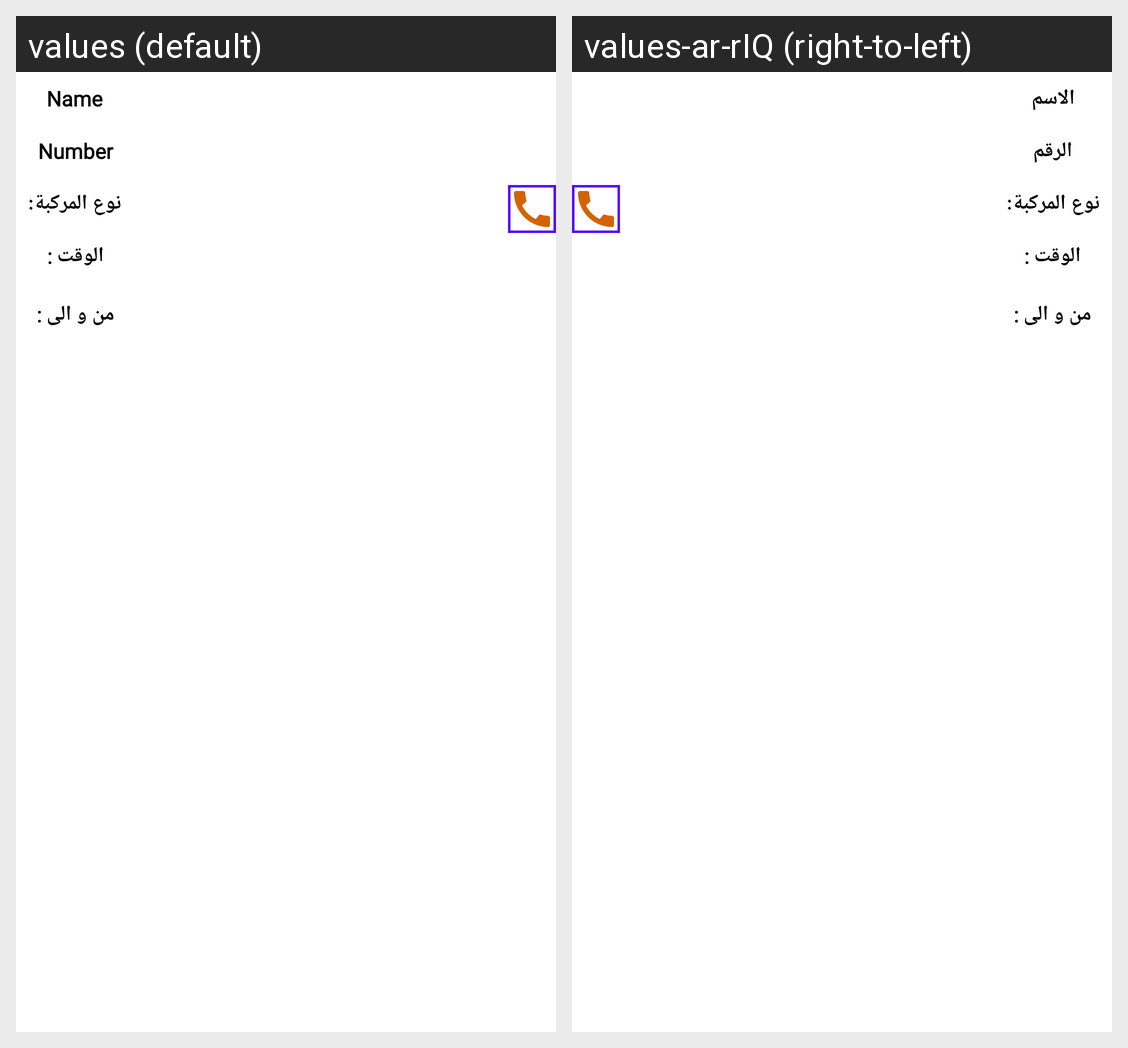

For this localized Android screen grid, give each drawn string resource with its value in every locale shown.
Android screen res/layout/cardview_transport.xml rendered under 2 locales, left to right: values (default), values-ar-rIQ (right-to-left). Device: Nexus 5 (rendered at 1080×1920; each locale shown at half size, 540×960, under a caption strip naming it); theme Theme.BloodTypes.
Strings drawn on this screen, with the default value and each locale's value (text and hints the layout hard-codes, and strings that could not be matched under every locale, appear in the picture but are not listed):

name
  values: Name
  values-ar-rIQ: الاسم

number
  values: Number
  values-ar-rIQ: الرقم
